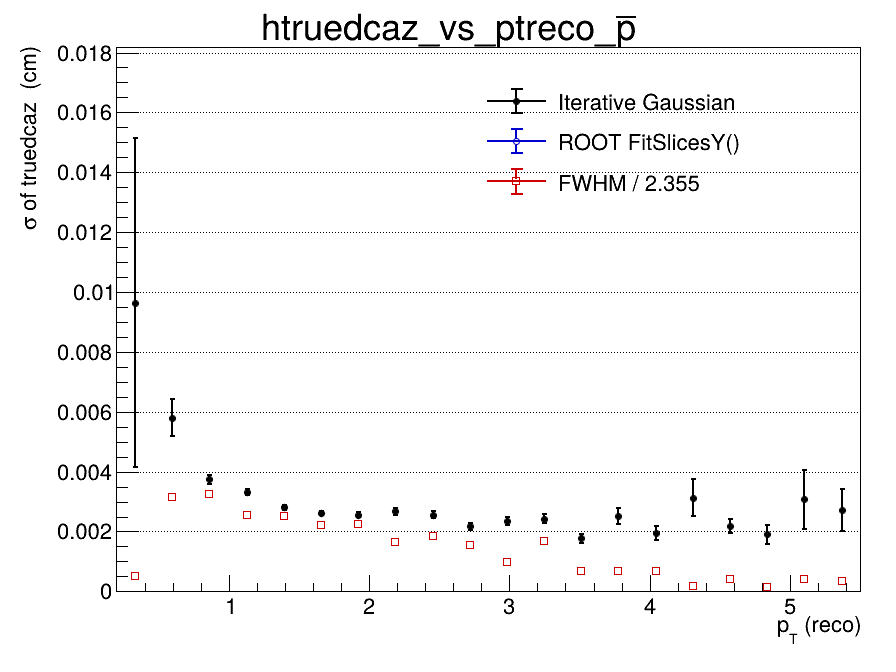

Values plotted in this chart, from the file beside it:
x_low, x_high, x_center, entries, iterative_mean, iterative_mean_error, iterative_sigma, iterative_sigma_error, iterative_chi2_ndf, iterative_iterations, iterative_fit_status, fitslicesy_sigma, fitslicesy_sigma_error, fwhm, fwhm_sigma
0.2, 0.465, 0.3325, 516, 0.002918, 0.003744, 0.009645, 0.005507, 1.111, 2, 0, 0, 0, 0.001189, 0.000505
0.465, 0.73, 0.5975, 2070, 0.0001329, 0.0002743, 0.005805, 0.0006208, 1.134, 2, 0, 0, 0, 0.007401, 0.003143
0.73, 0.995, 0.8625, 2908, -0.000218, 0.0001037, 0.003749, 0.0001457, 1.191, 2, 0, 0, 0, 0.007623, 0.003237
0.995, 1.26, 1.128, 2785, 0.0001428, 8.51708516133e-05, 0.003324, 0.0001096, 0.8563, 2, 0, 0, 0, 0.005974, 0.002537
1.26, 1.525, 1.393, 2275, 4.54881942815e-05, 7.16941326285e-05, 0.002811, 8.02137075776e-05, 0.8122, 2, 0, 0, 0, 0.005913, 0.002511
1.525, 1.79, 1.658, 1782, -2.43896907758e-05, 7.31302225873e-05, 0.002615, 8.02302553025e-05, 1.165, 2, 0, 0, 0, 0.005187, 0.002203
1.79, 2.055, 1.923, 1293, -3.87247347957e-05, 8.29607758395e-05, 0.002562, 8.18432504653e-05, 0.7214, 2, 0, 0, 0, 0.005278, 0.002241
2.055, 2.32, 2.188, 967, 5.82499026394e-05, 0.0001025, 0.002669, 0.0001172, 0.8652, 2, 0, 0, 0, 0.003917, 0.001663
2.32, 2.585, 2.453, 725, -7.52203545176e-05, 0.000113, 0.002555, 0.000117, 1.265, 2, 0, 0, 0, 0.004361, 0.001852
2.585, 2.85, 2.718, 570, 0.0001128, 0.0001083, 0.002169, 0.000103, 0.9026, 2, 0, 0, 0, 0.003629, 0.001541
2.85, 3.115, 2.983, 422, -1.79302319146e-05, 0.0001353, 0.002338, 0.000132, 0.9643, 3, 0, 0, 0, 0.002281, 0.0009688
3.115, 3.38, 3.248, 325, 0.000167, 0.0001608, 0.002417, 0.0001503, 0.742, 4, 0, 0, 0, 0.003929, 0.001668
3.38, 3.645, 3.513, 262, 0.0001455, 0.0001413, 0.001767, 0.0001374, 1.262, 5, 0, 0, 0, 0.001633, 0.0006936
3.645, 3.91, 3.778, 205, -0.0001205, 0.0002215, 0.002524, 0.0002599, 0.8548, 2, 0, 0, 0, 0.001625, 0.0006901
3.91, 4.175, 4.043, 160, 0.0001716, 0.0002073, 0.001951, 0.0002354, 0.6231, 6, 0, 0, 0, 0.001631, 0.0006926
4.175, 4.44, 4.308, 133, -0.0003218, 0.000467, 0.003131, 0.0006157, 1.368, 2, 0, 0, 0, 0.0004286, 0.000182
4.44, 4.705, 4.573, 130, -0.0001475, 0.0002379, 0.002183, 0.0002421, 0.6067, 3, 0, 0, 0, 0.00095, 0.0004034
4.705, 4.97, 4.838, 83, 0.0003957, 0.0002895, 0.001905, 0.0003169, 0.7299, 3, 0, 0, 0, 0.00035, 0.0001486
4.97, 5.235, 5.103, 67, 0.0003367, 0.0006802, 0.003069, 0.0009973, 0.7638, 2, 0, 0, 0, 0.0009375, 0.0003981
5.235, 5.5, 5.368, 56, -0.0001673, 0.0005758, 0.002722, 0.0007103, 0.3142, 2, 0, 0, 0, 0.0008333, 0.0003539
